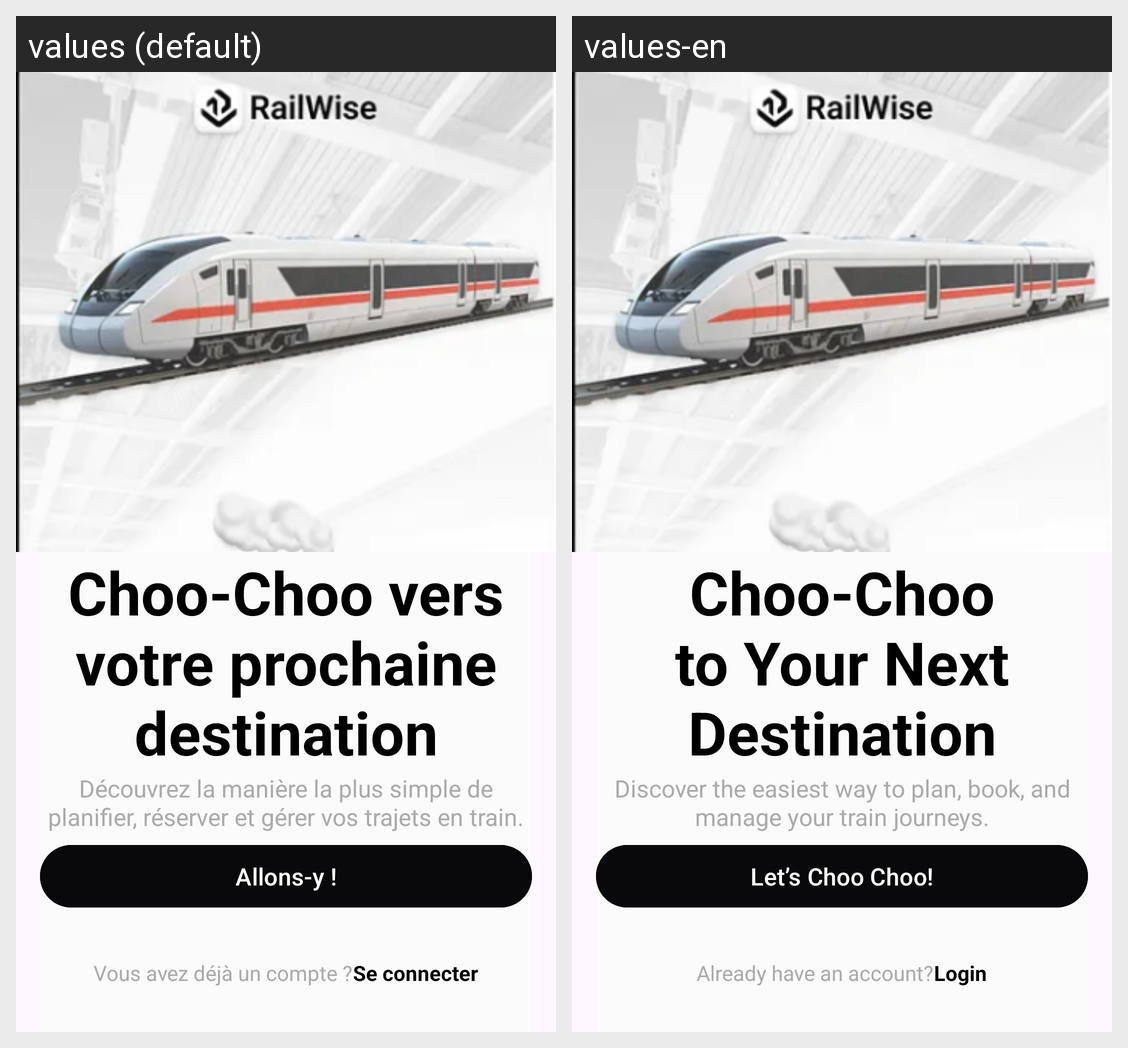

This grid shows one Android layout under two languages. Give, for every string resource on the screen, its name, the default text and each shown locale's text.
Android screen res/layout/activity_onboarding.xml rendered under 2 locales, left to right: values (default), values-en. Device: Nexus 5 (rendered at 1080×1920; each locale shown at half size, 540×960, under a caption strip naming it); theme Theme.Tp_1_8.
Strings drawn on this screen, with the default value and each locale's value (text and hints the layout hard-codes, and strings that could not be matched under every locale, appear in the picture but are not listed):

onboarding_title
  values: Choo-Choo vers votre prochaine destination
  values-en: Choo-Choo to Your Next Destination

onboarding_subtitle
  values: Découvrez la manière la plus simple de planifier, réserver et gérer vos trajets en train.
  values-en: Discover the easiest way to plan, book, and manage your train journeys.

onboarding_buttontitle
  values: Allons-y !
  values-en: Let’s Choo Choo!

already_have_an_account
  values: Vous avez déjà un compte ?
  values-en: Already have an account?

login
  values: Se connecter
  values-en: Login
